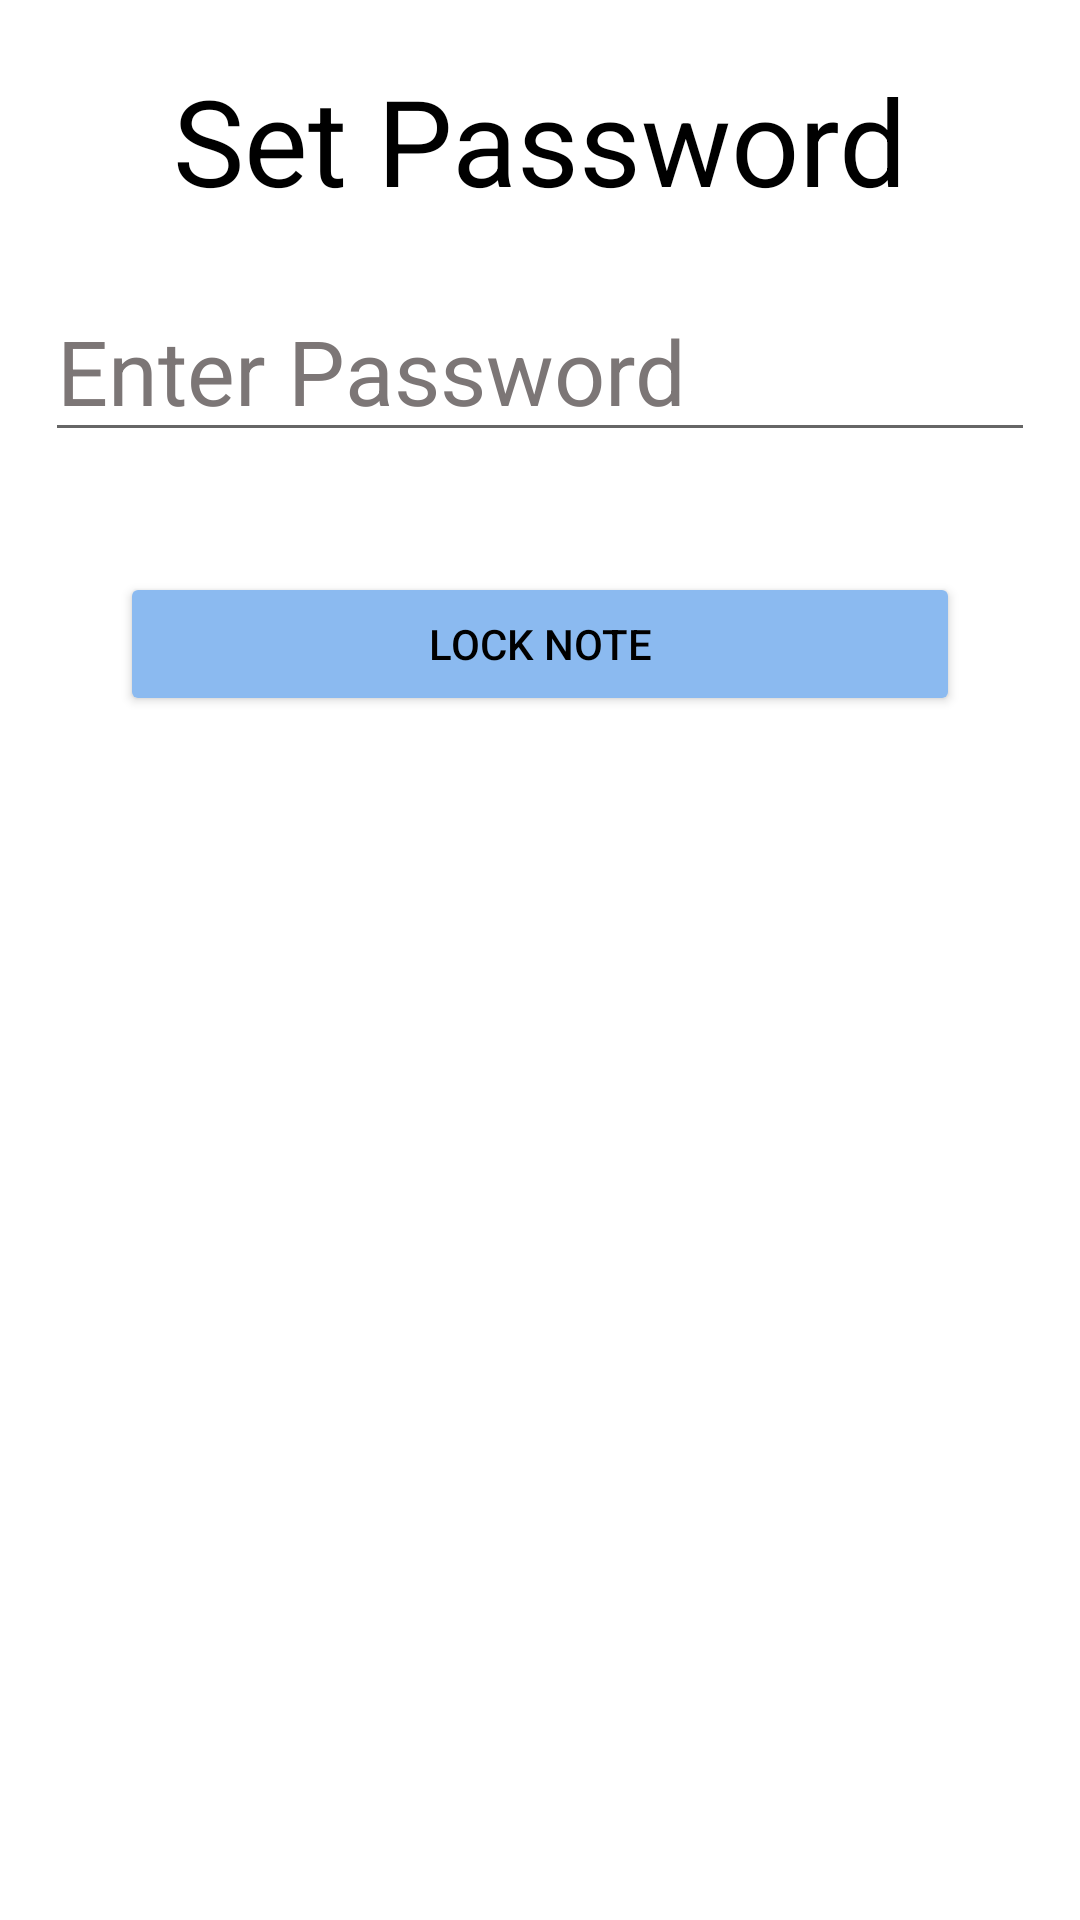

Android layout source for this screen:
<!-- AndroidManifest.xml: application theme Theme.I200761 -->
<!-- res/layout/password_bottomsheet_layout.xml -->
<?xml version="1.0" encoding="utf-8"?>
<LinearLayout
    xmlns:android="http://schemas.android.com/apk/res/android"
    android:layout_width="match_parent"
    android:layout_height="match_parent"
    android:gravity="center_horizontal"
    android:orientation="vertical"
    android:background="@color/white">

    <TextView
        android:layout_width="match_parent"
        android:layout_height="wrap_content"
        android:text="Set Password"
        android:textSize="40dp"
        android:textAlignment="center"
        android:layout_marginTop="20dp"
        android:textColor="@color/black"
        />

    <EditText
        android:layout_width="match_parent"
        android:layout_height="wrap_content"
        android:hint="Enter Password"
        android:inputType="textPassword"
        android:layout_marginHorizontal="15dp"
        android:textSize="30sp"
        android:textColorHint="#7C7676"
        android:textColor="@color/black"
        android:layout_marginTop="20dp"
        android:id="@+id/password_txt"/>

    <Button
        android:layout_width="match_parent"
        android:layout_height="wrap_content"
        android:layout_margin="40dp"
        android:backgroundTint="#8BBAF0"
        android:text="Lock Note"
        android:textColor="@color/black"
        android:id="@+id/lock_note"/>

</LinearLayout>
<!-- resources referenced by this layout -->
<resources>
  <style name="Theme.I200761" parent="Theme.MaterialComponents.DayNight.NoActionBar">
          
          <item name="colorPrimary">@color/purple_500</item>
          <item name="colorPrimaryVariant">@color/purple_700</item>
          <item name="colorOnPrimary">@color/white</item>
          
          <item name="colorSecondary">@color/teal_200</item>
          <item name="colorSecondaryVariant">@color/teal_700</item>
          <item name="colorOnSecondary">@color/black</item>
          
          <item name="android:statusBarColor">?attr/colorPrimaryVariant</item>
          
      </style>
  <!-- not gathered from this repository: default colours our renderer supplied (Android Studio template values) -->
  <color name="purple_500">#FF6200EE</color>
  <color name="purple_700">#FF3700B3</color>
  <color name="teal_200">#FF03DAC5</color>
  <color name="teal_700">#FF018786</color>
  <color name="black">#FF000000</color>
  <color name="white">#FFFFFFFF</color>
</resources>
